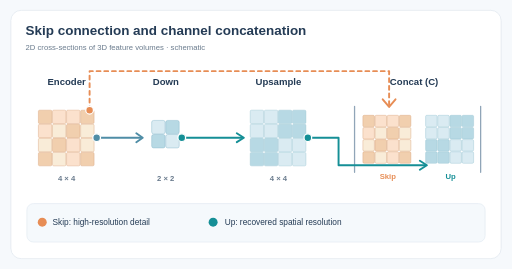
t = 0.00 s
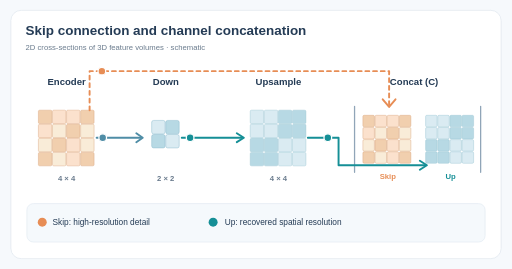
t = 1.10 s
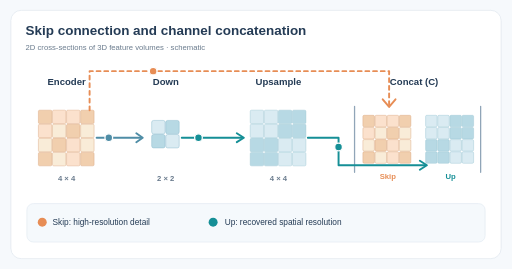
t = 2.20 s
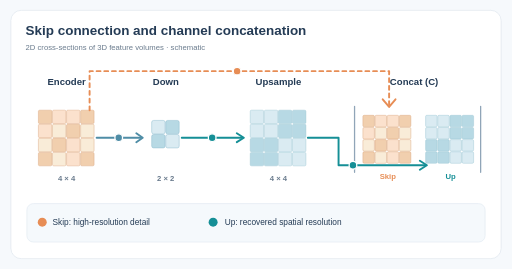
t = 4.00 s
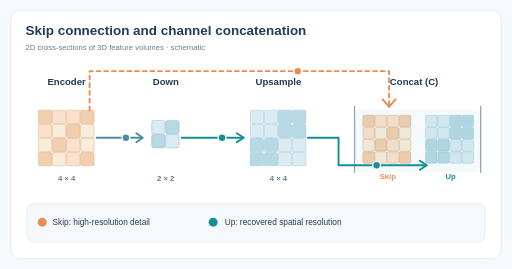
t = 5.30 s
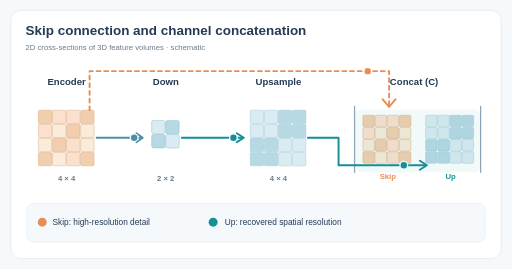
t = 6.80 s

The animated SVG that drew these frames (rendered in a browser with its animation timeline set to each time). Animation: 5 SMIL elements (animate=1,animateMotion=4); one cycle of 8.00 s, repeats indefinitely.

<svg xmlns="http://www.w3.org/2000/svg" viewBox="0 0 800 420" width="800" height="420" role="img" aria-labelledby="t d"><title id="t">3D U-Net: resolution-aligned skip concatenation</title><desc id="d">A fine encoder feature and an upsampled coarse decoder feature retain equal spatial dimensions, travel along two distinct paths, and are concatenated along the channel dimension; the fine feature is not added to the coarse values.</desc><rect width="800" height="420" fill="#f6f9fc"/><rect x="17" y="16" width="766" height="388" rx="16" fill="white" stroke="#dce5ed"/><text x="40" y="55" fill="#243b55" font-family="Arial,Helvetica,sans-serif" font-weight="700" font-size="21">Skip connection and channel concatenation</text><text x="40" y="78" fill="#6a7b8d" font-family="Arial,Helvetica,sans-serif" font-size="12">2D cross-sections of 3D feature volumes · schematic</text><text x="104" y="133" font-family="Arial,Helvetica,sans-serif" text-anchor="middle" font-weight="600" font-size="15" fill="#243b55">Encoder</text><text x="259" y="133" font-family="Arial,Helvetica,sans-serif" text-anchor="middle" font-weight="600" font-size="15" fill="#243b55">Down</text><text x="435" y="133" font-family="Arial,Helvetica,sans-serif" text-anchor="middle" font-weight="600" font-size="15" fill="#243b55">Upsample</text><text x="647" y="133" font-family="Arial,Helvetica,sans-serif" text-anchor="middle" font-weight="600" font-size="15" fill="#243b55">Concat (C)</text><text x="104" y="283" font-family="Arial,Helvetica,sans-serif" text-anchor="middle" font-weight="600" font-size="12" fill="#6a7b8d">4 × 4</text><text x="259" y="283" font-family="Arial,Helvetica,sans-serif" text-anchor="middle" font-weight="600" font-size="12" fill="#6a7b8d">2 × 2</text><text x="435" y="283" font-family="Arial,Helvetica,sans-serif" text-anchor="middle" font-weight="600" font-size="12" fill="#6a7b8d">4 × 4</text><rect x="60" y="172" width="21" height="21" rx="2" fill="#f1cfae" stroke="#d8a47a" stroke-width="0.65" opacity="1"/><rect x="82" y="172" width="21" height="21" rx="2" fill="#fbe1cd" stroke="#d8a47a" stroke-width="0.65" opacity="1"/><rect x="104" y="172" width="21" height="21" rx="2" fill="#fbe1cd" stroke="#d8a47a" stroke-width="0.65" opacity="1"/><rect x="126" y="172" width="21" height="21" rx="2" fill="#f1cfae" stroke="#d8a47a" stroke-width="0.65" opacity="1"/><rect x="60" y="194" width="21" height="21" rx="2" fill="#fbe1cd" stroke="#d8a47a" stroke-width="0.65" opacity="1"/><rect x="82" y="194" width="21" height="21" rx="2" fill="#f9ecd8" stroke="#d8a47a" stroke-width="0.65" opacity="1"/><rect x="104" y="194" width="21" height="21" rx="2" fill="#f1cfae" stroke="#d8a47a" stroke-width="0.65" opacity="1"/><rect x="126" y="194" width="21" height="21" rx="2" fill="#f9ecd8" stroke="#d8a47a" stroke-width="0.65" opacity="1"/><rect x="60" y="216" width="21" height="21" rx="2" fill="#f9ecd8" stroke="#d8a47a" stroke-width="0.65" opacity="1"/><rect x="82" y="216" width="21" height="21" rx="2" fill="#f1cfae" stroke="#d8a47a" stroke-width="0.65" opacity="1"/><rect x="104" y="216" width="21" height="21" rx="2" fill="#fbe1cd" stroke="#d8a47a" stroke-width="0.65" opacity="1"/><rect x="126" y="216" width="21" height="21" rx="2" fill="#f9ecd8" stroke="#d8a47a" stroke-width="0.65" opacity="1"/><rect x="60" y="238" width="21" height="21" rx="2" fill="#f1cfae" stroke="#d8a47a" stroke-width="0.65" opacity="1"/><rect x="82" y="238" width="21" height="21" rx="2" fill="#f9ecd8" stroke="#d8a47a" stroke-width="0.65" opacity="1"/><rect x="104" y="238" width="21" height="21" rx="2" fill="#fbe1cd" stroke="#d8a47a" stroke-width="0.65" opacity="1"/><rect x="126" y="238" width="21" height="21" rx="2" fill="#f1cfae" stroke="#d8a47a" stroke-width="0.65" opacity="1"/><rect x="237" y="188" width="21" height="21" rx="3" fill="#daebf2" stroke="#85b8cb" stroke-width="0.7" opacity="1"/><rect x="259" y="188" width="21" height="21" rx="3" fill="#b7d9e4" stroke="#85b8cb" stroke-width="0.7" opacity="1"/><rect x="237" y="210" width="21" height="21" rx="3" fill="#b7d9e4" stroke="#85b8cb" stroke-width="0.7" opacity="1"/><rect x="259" y="210" width="21" height="21" rx="3" fill="#daebf2" stroke="#85b8cb" stroke-width="0.7" opacity="1"/><rect x="391" y="172" width="21" height="21" rx="2" fill="#daebf2" stroke="#9bc7d5" stroke-width="0.7" opacity="1"/><rect x="413" y="172" width="21" height="21" rx="2" fill="#daebf2" stroke="#9bc7d5" stroke-width="0.7" opacity="1"/><rect x="435" y="172" width="21" height="21" rx="2" fill="#b7d9e4" stroke="#9bc7d5" stroke-width="0.7" opacity="1"/><rect x="457" y="172" width="21" height="21" rx="2" fill="#b7d9e4" stroke="#9bc7d5" stroke-width="0.7" opacity="1"/><rect x="391" y="194" width="21" height="21" rx="2" fill="#daebf2" stroke="#9bc7d5" stroke-width="0.7" opacity="1"/><rect x="413" y="194" width="21" height="21" rx="2" fill="#daebf2" stroke="#9bc7d5" stroke-width="0.7" opacity="1"/><rect x="435" y="194" width="21" height="21" rx="2" fill="#b7d9e4" stroke="#9bc7d5" stroke-width="0.7" opacity="1"/><rect x="457" y="194" width="21" height="21" rx="2" fill="#b7d9e4" stroke="#9bc7d5" stroke-width="0.7" opacity="1"/><rect x="391" y="216" width="21" height="21" rx="2" fill="#b7d9e4" stroke="#9bc7d5" stroke-width="0.7" opacity="1"/><rect x="413" y="216" width="21" height="21" rx="2" fill="#b7d9e4" stroke="#9bc7d5" stroke-width="0.7" opacity="1"/><rect x="435" y="216" width="21" height="21" rx="2" fill="#daebf2" stroke="#9bc7d5" stroke-width="0.7" opacity="1"/><rect x="457" y="216" width="21" height="21" rx="2" fill="#daebf2" stroke="#9bc7d5" stroke-width="0.7" opacity="1"/><rect x="391" y="238" width="21" height="21" rx="2" fill="#b7d9e4" stroke="#9bc7d5" stroke-width="0.7" opacity="1"/><rect x="413" y="238" width="21" height="21" rx="2" fill="#b7d9e4" stroke="#9bc7d5" stroke-width="0.7" opacity="1"/><rect x="435" y="238" width="21" height="21" rx="2" fill="#daebf2" stroke="#9bc7d5" stroke-width="0.7" opacity="1"/><rect x="457" y="238" width="21" height="21" rx="2" fill="#daebf2" stroke="#9bc7d5" stroke-width="0.7" opacity="1"/><rect x="567" y="180" width="18" height="18" rx="2" fill="#f1cfae" stroke="#d8a47a" stroke-width="0.65" opacity="1"/><rect x="586" y="180" width="18" height="18" rx="2" fill="#fbe1cd" stroke="#d8a47a" stroke-width="0.65" opacity="1"/><rect x="605" y="180" width="18" height="18" rx="2" fill="#fbe1cd" stroke="#d8a47a" stroke-width="0.65" opacity="1"/><rect x="624" y="180" width="18" height="18" rx="2" fill="#f1cfae" stroke="#d8a47a" stroke-width="0.65" opacity="1"/><rect x="567" y="199" width="18" height="18" rx="2" fill="#fbe1cd" stroke="#d8a47a" stroke-width="0.65" opacity="1"/><rect x="586" y="199" width="18" height="18" rx="2" fill="#f9ecd8" stroke="#d8a47a" stroke-width="0.65" opacity="1"/><rect x="605" y="199" width="18" height="18" rx="2" fill="#f1cfae" stroke="#d8a47a" stroke-width="0.65" opacity="1"/><rect x="624" y="199" width="18" height="18" rx="2" fill="#f9ecd8" stroke="#d8a47a" stroke-width="0.65" opacity="1"/><rect x="567" y="218" width="18" height="18" rx="2" fill="#f9ecd8" stroke="#d8a47a" stroke-width="0.65" opacity="1"/><rect x="586" y="218" width="18" height="18" rx="2" fill="#f1cfae" stroke="#d8a47a" stroke-width="0.65" opacity="1"/><rect x="605" y="218" width="18" height="18" rx="2" fill="#fbe1cd" stroke="#d8a47a" stroke-width="0.65" opacity="1"/><rect x="624" y="218" width="18" height="18" rx="2" fill="#f9ecd8" stroke="#d8a47a" stroke-width="0.65" opacity="1"/><rect x="567" y="237" width="18" height="18" rx="2" fill="#f1cfae" stroke="#d8a47a" stroke-width="0.65" opacity="1"/><rect x="586" y="237" width="18" height="18" rx="2" fill="#f9ecd8" stroke="#d8a47a" stroke-width="0.65" opacity="1"/><rect x="605" y="237" width="18" height="18" rx="2" fill="#fbe1cd" stroke="#d8a47a" stroke-width="0.65" opacity="1"/><rect x="624" y="237" width="18" height="18" rx="2" fill="#f1cfae" stroke="#d8a47a" stroke-width="0.65" opacity="1"/><rect x="665" y="180" width="18" height="18" rx="2" fill="#daebf2" stroke="#9bc7d5" stroke-width="0.7" opacity="1"/><rect x="684" y="180" width="18" height="18" rx="2" fill="#daebf2" stroke="#9bc7d5" stroke-width="0.7" opacity="1"/><rect x="703" y="180" width="18" height="18" rx="2" fill="#b7d9e4" stroke="#9bc7d5" stroke-width="0.7" opacity="1"/><rect x="722" y="180" width="18" height="18" rx="2" fill="#b7d9e4" stroke="#9bc7d5" stroke-width="0.7" opacity="1"/><rect x="665" y="199" width="18" height="18" rx="2" fill="#daebf2" stroke="#9bc7d5" stroke-width="0.7" opacity="1"/><rect x="684" y="199" width="18" height="18" rx="2" fill="#daebf2" stroke="#9bc7d5" stroke-width="0.7" opacity="1"/><rect x="703" y="199" width="18" height="18" rx="2" fill="#b7d9e4" stroke="#9bc7d5" stroke-width="0.7" opacity="1"/><rect x="722" y="199" width="18" height="18" rx="2" fill="#b7d9e4" stroke="#9bc7d5" stroke-width="0.7" opacity="1"/><rect x="665" y="218" width="18" height="18" rx="2" fill="#b7d9e4" stroke="#9bc7d5" stroke-width="0.7" opacity="1"/><rect x="684" y="218" width="18" height="18" rx="2" fill="#b7d9e4" stroke="#9bc7d5" stroke-width="0.7" opacity="1"/><rect x="703" y="218" width="18" height="18" rx="2" fill="#daebf2" stroke="#9bc7d5" stroke-width="0.7" opacity="1"/><rect x="722" y="218" width="18" height="18" rx="2" fill="#daebf2" stroke="#9bc7d5" stroke-width="0.7" opacity="1"/><rect x="665" y="237" width="18" height="18" rx="2" fill="#b7d9e4" stroke="#9bc7d5" stroke-width="0.7" opacity="1"/><rect x="684" y="237" width="18" height="18" rx="2" fill="#b7d9e4" stroke="#9bc7d5" stroke-width="0.7" opacity="1"/><rect x="703" y="237" width="18" height="18" rx="2" fill="#daebf2" stroke="#9bc7d5" stroke-width="0.7" opacity="1"/><rect x="722" y="237" width="18" height="18" rx="2" fill="#daebf2" stroke="#9bc7d5" stroke-width="0.7" opacity="1"/><path d="M554 166 L554 269 M751 166 L751 269" fill="none" stroke="#90a5b8" stroke-width="2" stroke-linecap="round" stroke-linejoin="round"/><text x="606" y="280" font-family="Arial,Helvetica,sans-serif" text-anchor="middle" font-weight="600" font-size="12" fill="#e78d55">Skip</text><text x="704" y="280" font-family="Arial,Helvetica,sans-serif" text-anchor="middle" font-weight="600" font-size="12" fill="#158f96">Up</text><path d="M151 215 L220 215" fill="none" stroke="#4f8da6" stroke-width="3" stroke-linecap="round" stroke-linejoin="round"/><path d="M284 215 L379 215" fill="none" stroke="#158f96" stroke-width="3" stroke-linecap="round" stroke-linejoin="round"/><path d="M481 215 L529 215 L529 258 L665 258" fill="none" stroke="#158f96" stroke-width="3" stroke-linecap="round" stroke-linejoin="round"/><path d="M140 172 L140 111 L608 111 L608 165" fill="none" stroke="#e78d55" stroke-width="3" stroke-linecap="round" stroke-linejoin="round" stroke-dasharray="6 6"/><g fill="none" stroke-width="3" stroke-linejoin="round" stroke-linecap="round"><path d="M213 208 L223 215 L213 222" stroke="#4f8da6"/><path d="M370 208 L381 215 L370 222" stroke="#158f96"/><path d="M598 155 L608 167 L618 155" stroke="#e78d55"/><path d="M656 251 L667 258 L656 265" stroke="#158f96"/></g><circle r="6" fill="#4f8da6" stroke="white" stroke-width="2"><animateMotion path="M151 215 L220 215" dur="8s" begin="0s" repeatCount="indefinite"/></circle><circle r="6" fill="#158f96" stroke="white" stroke-width="2"><animateMotion path="M284 215 L379 215" dur="8s" begin="0s" repeatCount="indefinite"/></circle><circle r="6" fill="#158f96" stroke="white" stroke-width="2"><animateMotion path="M481 215 L529 215 L529 258 L665 258" dur="8s" begin="0s" repeatCount="indefinite"/></circle><circle r="6" fill="#e78d55" stroke="white" stroke-width="2"><animateMotion path="M140 172 L140 111 L608 111 L608 165" dur="8s" begin="0s" repeatCount="indefinite"/></circle><g><rect x="555" y="171" width="196" height="98" rx="10" fill="#158f96" opacity="0"><animate attributeName="opacity" values="0;0;0.055;0.055;0" keyTimes="0;0.55;0.7;0.85;1" dur="8s" repeatCount="indefinite"/></rect></g><rect x="42" y="318" width="716" height="60" rx="10" fill="#f5f9fc" stroke="#e1eaf1" stroke-width="1" opacity="1"/><circle cx="66" cy="347" r="7" fill="#e78d55"/><circle cx="333" cy="347" r="7" fill="#158f96"/><text x="82" y="352" font-family="Arial,Helvetica,sans-serif" text-anchor="start" font-weight="500" font-size="13" fill="#243b55">Skip: high-resolution detail</text><text x="351" y="352" font-family="Arial,Helvetica,sans-serif" text-anchor="start" font-weight="500" font-size="13" fill="#243b55">Up: recovered spatial resolution</text></svg>
